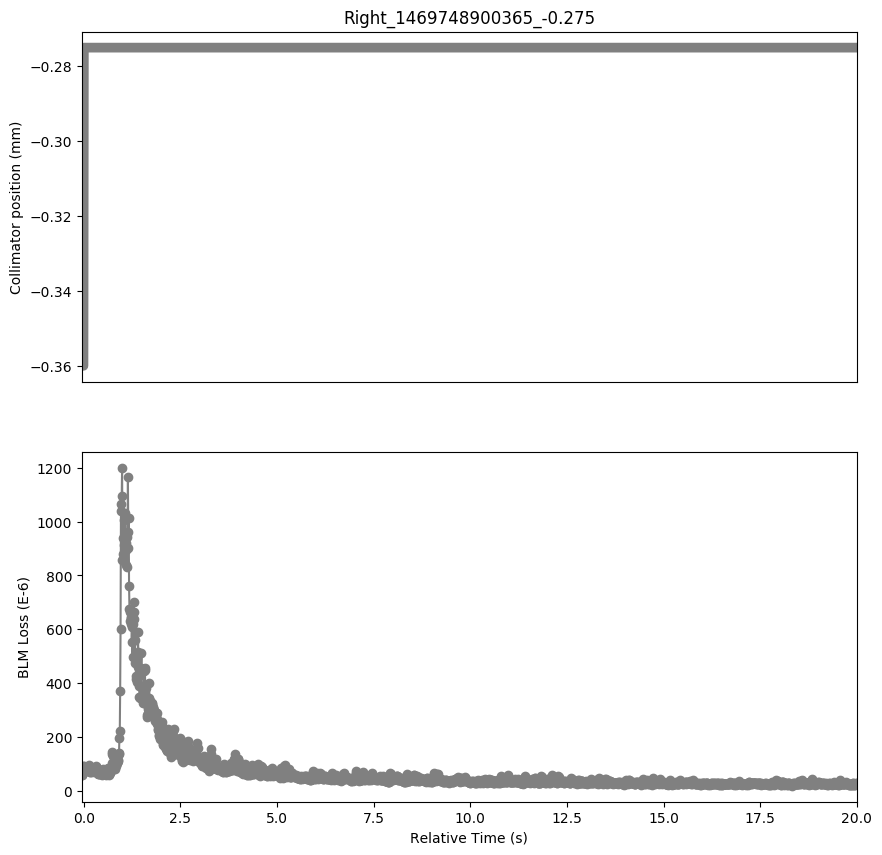

The table this chart was drawn from, first rows:
Timestamp, position, BLMTI.06L7.B1E10_TCP.B6L7.B1
1469748900320, -0.36, 5.9368000000000005e-05
1469748900330, -0.36, 5.8643999999999996e-05
1469748900340, -0.36, 6.4798e-05
1469748900350, -0.36, 7.2038e-05
1469748900360, -0.36, 9.1586e-05
1469748900370, -0.275, 9.1948e-05
1469748900380, -0.275, 8.2174e-05
1469748900390, -0.275, 8.145e-05
1469748900400, -0.275, 8.2536e-05
1469748900410, -0.275, 8.036399999999999e-05
1469748900420, -0.275, 8.2174e-05
1469748900430, -0.275, 8.2536e-05
1469748900440, -0.275, 7.7468e-05
1469748900450, -0.275, 8.108800000000001e-05
1469748900460, -0.275, 8.145e-05
1469748900470, -0.275, 7.5658e-05
1469748900480, -0.275, 8.3622e-05
1469748900490, -0.275, 7.783e-05
1469748900500, -0.275, 9.556799999999999e-05
1469748900510, -0.275, 8.7966e-05
1469748900520, -0.275, 8.108800000000001e-05
1469748900530, -0.275, 6.8056e-05
1469748900540, -0.275, 7.0228e-05
1469748900550, -0.275, 7.3848e-05
1469748900560, -0.275, 8.108800000000001e-05
1469748900570, -0.275, 7.0228e-05
1469748900580, -0.275, 7.348600000000001e-05
1469748900590, -0.275, 7.602e-05
1469748900600, -0.275, 7.4934e-05
1469748900610, -0.275, 7.167600000000001e-05
1469748900620, -0.275, 7.348600000000001e-05
1469748900630, -0.275, 7.348600000000001e-05
1469748900640, -0.275, 7.7106e-05
1469748900650, -0.275, 7.348600000000001e-05
1469748900660, -0.275, 7.421e-05
1469748900670, -0.275, 7.964e-05
1469748900680, -0.275, 8.651799999999999e-05
1469748900690, -0.275, 9.086200000000001e-05
1469748900700, -0.275, 8.2536e-05
1469748900710, -0.275, 7.8554e-05
1469748900720, -0.275, 6.5884e-05
1469748900730, -0.275, 6.0816e-05
1469748900740, -0.275, 6.516e-05
1469748900750, -0.275, 6.1902e-05
1469748900760, -0.275, 6.2264e-05
1469748900770, -0.275, 6.4436e-05
1469748900780, -0.275, 7.348600000000001e-05
1469748900790, -0.275, 7.3848e-05
1469748900800, -0.275, 7.8192e-05
1469748900810, -0.275, 6.4436e-05
1469748900820, -0.275, 6.0816e-05
1469748900830, -0.275, 5.9368000000000005e-05
1469748900840, -0.275, 6.841800000000001e-05
1469748900850, -0.275, 6.516e-05
1469748900860, -0.275, 6.9142e-05
1469748900870, -0.275, 8.0002e-05
1469748900880, -0.275, 7.5658e-05
1469748900890, -0.275, 7.276199999999999e-05
1469748900900, -0.275, 6.697e-05
1469748900910, -0.275, 6.8056e-05
... 1,946 more rows
